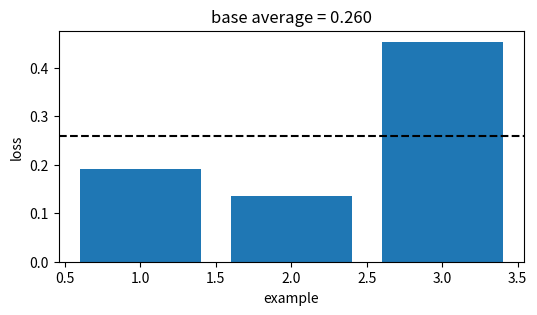
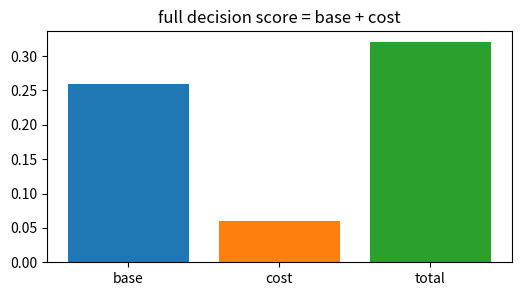
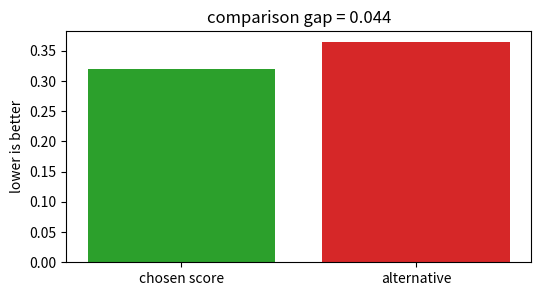
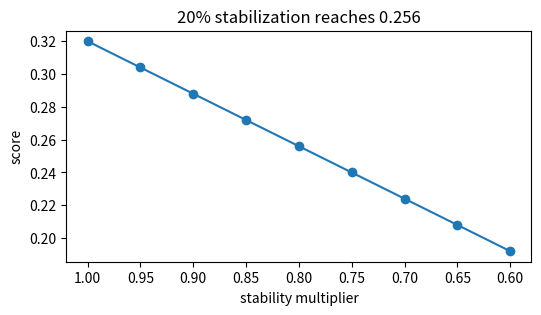
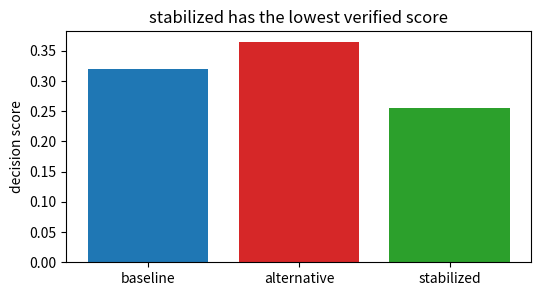

Generate these figures, in order, with matplotlib:
import numpy as np, matplotlib.pyplot as plt, math, itertools
np.random.seed(0)
def mean(v): return float(np.mean(np.asarray(v,dtype=float)))
def mse(y,p): return float(np.mean((np.asarray(y,dtype=float)-np.asarray(p,dtype=float))**2))
def mae(y,p): return float(np.mean(np.abs(np.asarray(y,dtype=float)-np.asarray(p,dtype=float))))
def sigmoid(z): return 1/(1+np.exp(-np.asarray(z,dtype=float)))
print('setup ok')

# 1) Base empirical score for Nested cross-validation
losses=np.array([0.191, 0.135, 0.454])
score=float(losses.mean())
plt.figure(figsize=(6,3)); plt.bar(range(1,4),losses,color='tab:blue'); plt.axhline(score,color='black',ls='--')
plt.xlabel('example'); plt.ylabel('loss'); plt.title('base average = 0.260')
assert abs(score-0.260)<5e-4

# 2) Add the method cost or constraint
base=0.260; cost=0.060; total=base+cost
plt.figure(figsize=(6,3)); plt.bar(['base','cost','total'],[base,cost,total],color=['tab:blue','tab:orange','tab:green'])
plt.title('full decision score = base + cost')
assert abs(total-0.320)<5e-4

# 3) Compare with a tempting flexible alternative
ours=0.320; alt=0.364; gap=alt-ours
plt.figure(figsize=(6,3)); plt.bar(['chosen score','alternative'],[ours,alt],color=['tab:green','tab:red']); plt.ylabel('lower is better')
plt.title('comparison gap = %.3f' % gap)
assert abs(gap-0.044)<5e-4 and ours<alt

# 4) Turn the stability knob
raw=0.320; factors=np.linspace(1.0,0.6,9); stable=raw*factors
plt.figure(figsize=(6,3)); plt.plot(factors,stable,'-o'); plt.gca().invert_xaxis(); plt.xlabel('stability multiplier'); plt.ylabel('score')
plt.title('20% stabilization reaches 0.256')
assert abs(raw*0.8-0.256)<5e-4

# 5) End-to-end selection among baseline, alternative, stabilized
scores=np.array([0.320,0.364,0.256]); names=['baseline','alternative','stabilized']; winner=int(np.argmin(scores))
plt.figure(figsize=(6,3)); plt.bar(names,scores,color=['tab:blue','tab:red','tab:green']); plt.ylabel('decision score')
plt.title(names[winner] + ' has the lowest verified score')
assert names[winner]=='stabilized' and abs(scores[winner]-0.256)<5e-4
